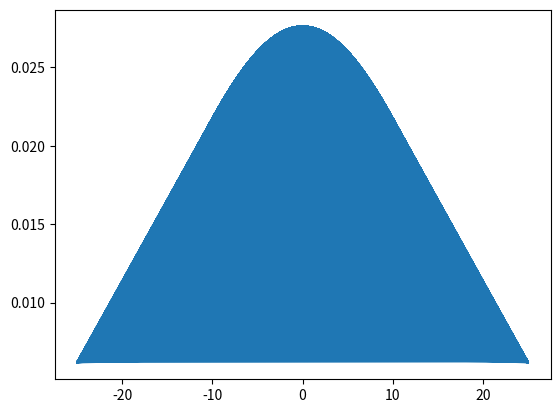

Here is the Python script that generated this plot:
import matplotlib.pyplot as plt
import numpy as np


# from League.mixins import normpdf


def mean(array):
    return array.mean()


import math


def normpdf(x, mean, sd):
    var = float(sd) ** 2
    denom = (2 * math.pi * var) ** .5
    num = math.exp(-(float(x) - float(mean)) ** 2 / (2 * var))
    return num / denom


def normalized_sore(total_score, min_a, max_a) -> float:
    return (total_score - min_a) / (max_a - min_a)


def calculate_normal(total_score, array):
    min_a = array.min()
    max_a = array.max()
    len_a = array.size

    return normpdf(total_score, array.mean(), array.std())


def calc():
    array = np.random.rand(40023)
    array2 = np.multiply(array, 50)

    # sonuc = calculate_normal(0.9, array)
    print(array.mean())
    plt.plot(array2-array2.mean(), [calculate_normal(x, array2) for x in array2])
    plt.show()


calc()
